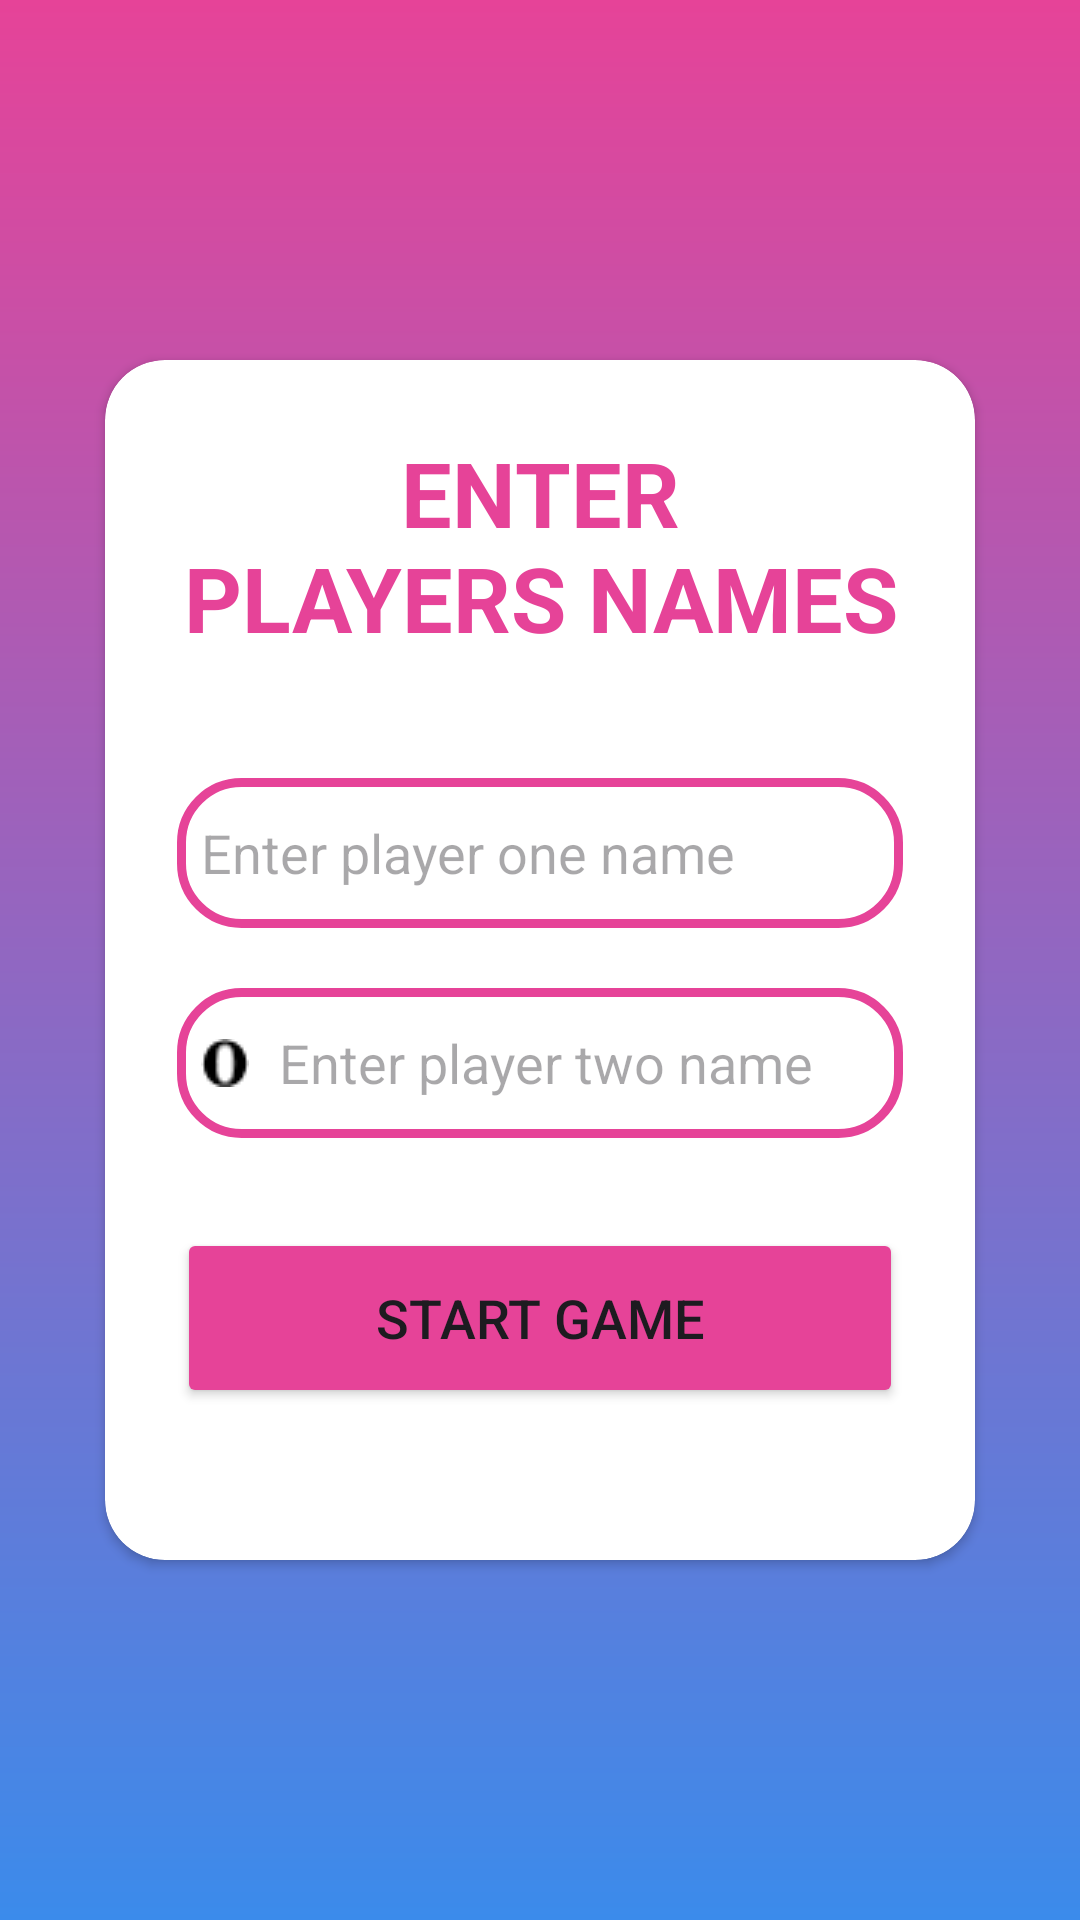

Here is an Android app screen rendered from its layout file. Give the layout XML and the strings, colors and styles it references.
<!-- AndroidManifest.xml: application theme Theme.TicTacToe -->
<!-- res/layout/activity_main.xml -->
<?xml version="1.0" encoding="utf-8"?>
<LinearLayout xmlns:android="http://schemas.android.com/apk/res/android"
    xmlns:app="http://schemas.android.com/apk/res-auto"
    xmlns:tools="http://schemas.android.com/tools"
    android:layout_width="match_parent"
    android:layout_height="match_parent"
    android:gravity="center"
    android:background="@drawable/background"
    tools:context=".MainActivity">

    <androidx.cardview.widget.CardView
        android:layout_width="match_parent"
        android:layout_height="400dp"
        android:layout_marginStart="35dp"
        android:layout_marginEnd="35dp"
        app:layout_constraintEnd_toEndOf="parent"
        app:layout_constraintStart_toStartOf="parent"
        app:cardCornerRadius="20dp"
        tools:ignore="MissingConstraints">

        <LinearLayout
            android:layout_width="match_parent"
            android:layout_height="wrap_content"
            android:orientation="vertical"
            android:layout_gravity="center_horizontal"
            android:padding="24dp">

            <TextView
                android:layout_width="match_parent"
                android:layout_height="wrap_content"
                android:text="@string/enter_nplayers_names"
                android:id="@+id/loginText"
                android:textSize="30dp"
                android:textAlignment="center"
                android:textStyle="bold"
                android:textColor="@color/pink"/>

            <EditText
                android:layout_width="match_parent"
                android:layout_height="50dp"
                android:id="@+id/playerOne"
                android:layout_marginTop="40dp"
                android:background="@drawable/custom_edittext"
                android:drawableLeft="@drawable/x"
                android:padding="8dp"
                android:drawablePadding="10dp"
                android:hint="@string/enter_player_one_name"
                android:maxLines="1"
                android:textColor="@color/black"
                android:textColorHighlight="@color/cardview_dark_background"/>


            <EditText
                android:layout_width="match_parent"
                android:layout_height="50dp"
                android:id="@+id/playerTwo"
                android:layout_marginTop="20dp"
                android:background="@drawable/custom_edittext"
                android:drawableLeft="@drawable/o"
                android:padding="8dp"
                android:maxLines="1"
                android:drawablePadding="10dp"
                android:hint="@string/enter_player_two_name"
                android:textColor="@color/black"
                android:textColorHighlight="@color/cardview_dark_background"/>


            <Button
                android:layout_width="match_parent"
                android:layout_height="60dp"
                android:id="@+id/startGameButton"
                android:text="@string/start_game"
                android:textSize="18sp"
                android:layout_marginTop="30dp"
                android:backgroundTint="@color/pink"/>



        </LinearLayout>


    </androidx.cardview.widget.CardView>



</LinearLayout>
<!-- resources referenced by this layout -->
<resources>
  <color name="black">#FF000000</color>
  <color name="pink">#E64398</color>
  <!-- drawable background (drawable) -->
  <?xml version="1.0" encoding="utf-8"?>
  <shape xmlns:android="http://schemas.android.com/apk/res/android">
  
      <gradient android:type="linear"
          android:angle="36"
          android:startColor="#E64398"
          android:endColor="#3B8BEB"/>
  </shape>
  <!-- drawable custom_edittext (drawable) -->
  <?xml version="1.0" encoding="utf-8"?>
  <shape xmlns:android="http://schemas.android.com/apk/res/android"
      android:shape="rectangle">
  
      <stroke
          android:width="3dp"
          android:color="@color/pink"/>
  
      <corners
          android:radius="20dp"/>
  
  </shape>
  <!-- drawable o: png bitmap (drawable, 520 bytes) -->
  <string name="enter_nplayers_names">ENTER\nPLAYERS NAMES</string>
  <string name="enter_player_one_name">Enter player one name</string>
  <string name="enter_player_two_name">Enter player two name</string>
  <string name="start_game">Start Game</string>
  <style name="Theme.TicTacToe" parent="Base.Theme.TicTacToe" />
  <style name="Base.Theme.TicTacToe" parent="Theme.Material3.DayNight.NoActionBar">
          
          <item name="colorPrimary">@color/pink</item>
      </style>
</resources>
